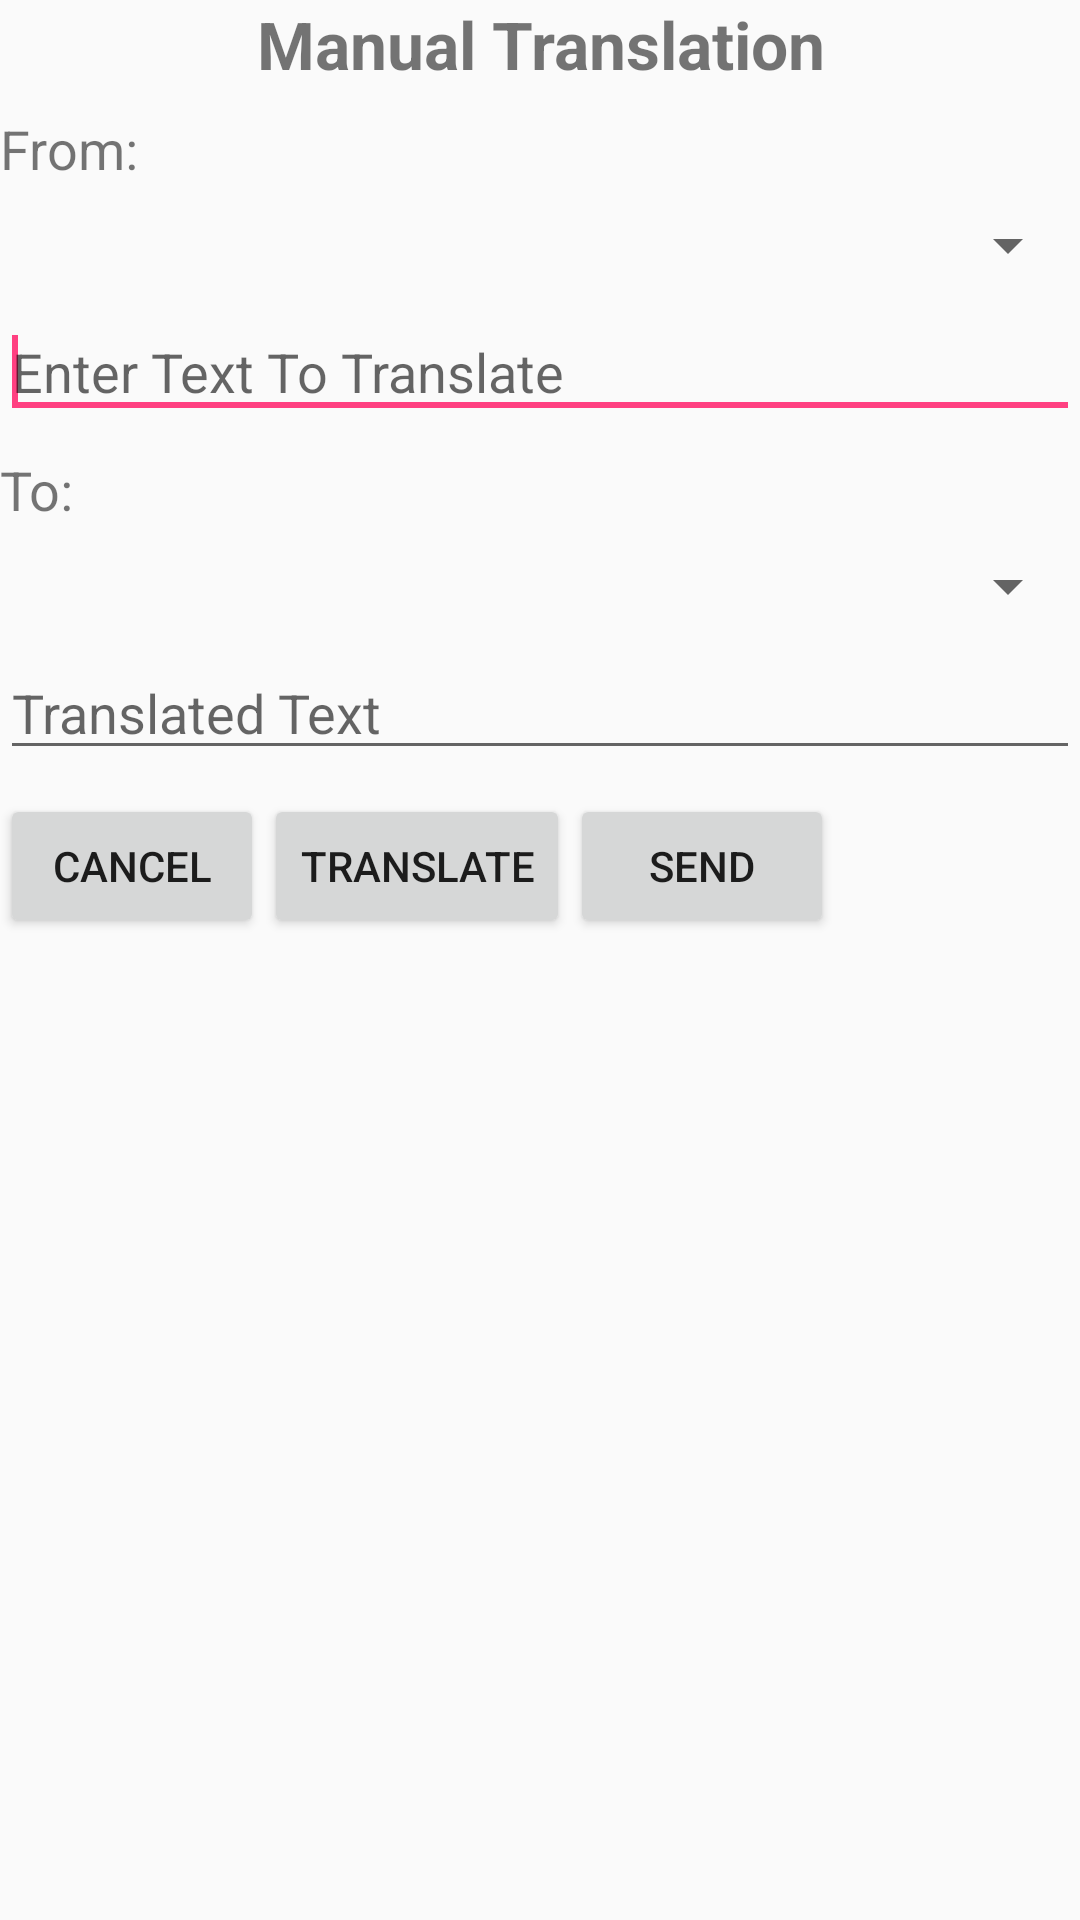

Reconstruct the res/layout file that produces this screen, plus the resources it refers to.
<!-- AndroidManifest.xml: application theme AppTheme -->
<!-- res/layout/chatboxcustomdialogbox.xml -->
<?xml version="1.0" encoding="utf-8"?>
<RelativeLayout xmlns:android="http://schemas.android.com/apk/res/android"
    android:id="@+id/RelativeLayout1"
    android:layout_width="match_parent"
    android:layout_height="wrap_content"
    android:layout_margin="8dp"
    android:orientation="vertical" >

    <LinearLayout
        android:layout_width="match_parent"
        android:layout_height="wrap_content"
        android:orientation="vertical"
        android:weightSum="8"
        >


        <TextView
            android:id="@+id/FirstTitle"
            android:layout_width="match_parent"
            android:layout_height="wrap_content"
            android:text="Manual Translation"
            android:textAlignment="center"
            android:layout_weight="1"
            android:textSize="22sp"
            android:textStyle="bold"
            >

        </TextView>

        <TextView
            android:layout_width="match_parent"
            android:layout_height="wrap_content"
            android:text="From: "
            android:layout_marginTop="8dp"
            android:textStyle="normal"
            android:textSize="18sp"
            android:layout_weight="1"
            >


        </TextView>


        <Spinner
            android:id="@+id/spinner1"
            android:layout_marginTop="8dp"
            android:layout_width="match_parent"
            android:layout_height="wrap_content"
            android:layout_weight="1"

            />

        <EditText
            android:id="@+id/editText1"
            android:layout_width="match_parent"
            android:layout_height="wrap_content"
            android:ems="10"
            android:layout_weight="1"
            android:layout_marginTop="8dp"
            android:hint="Enter Text To Translate"
            >

            <requestFocus />
        </EditText>


        <TextView
            android:layout_width="match_parent"
            android:layout_height="wrap_content"
            android:text="To: "
            android:layout_marginTop="8dp"
            android:textStyle="normal"
            android:textSize="18sp"
            android:layout_weight="1"
            >

        </TextView>



        <Spinner
            android:id="@+id/spinner12"
            android:layout_width="match_parent"
            android:layout_height="wrap_content"
            android:layout_weight="1"
            android:layout_marginTop="8dp"

            />

        <EditText
            android:id="@+id/editText12"
            android:layout_width="match_parent"
            android:layout_height="wrap_content"
            android:layout_weight="1"
            android:ems="10"
            android:layout_marginTop="8dp"
            android:hint="Translated Text"
            >

        </EditText>

        <LinearLayout
            android:layout_weight="1"
            android:layout_width="match_parent"
            android:layout_height="wrap_content"
            android:weightSum="3"
            android:orientation="horizontal"
            android:layout_marginTop="8dp"
            >

            <Button
                android:id="@+id/button1"
                android:layout_width="wrap_content"
                android:layout_height="wrap_content"
                android:text="Cancel" />

            <Button
                android:id="@+id/button2"
                android:layout_width="wrap_content"
                android:layout_height="wrap_content"
                android:text="Translate" />


            <Button
                android:id="@+id/button3"
                android:layout_width="wrap_content"
                android:layout_height="wrap_content"
                android:text="Send" />

        </LinearLayout>

    </LinearLayout>

</RelativeLayout>
<!-- resources referenced by this layout -->
<resources>
  <style name="AppTheme" parent="Theme.AppCompat.Light.DarkActionBar">
          
          <item name="colorPrimary">@color/colorPrimary</item>
          <item name="colorPrimaryDark">@color/colorPrimaryDark</item>
          <item name="colorAccent">@color/colorAccent</item>
      </style>
  <color name="colorPrimary">#3F51B5</color>
  <color name="colorPrimaryDark">#303F9F</color>
  <color name="colorAccent">#FF4081</color>
</resources>
